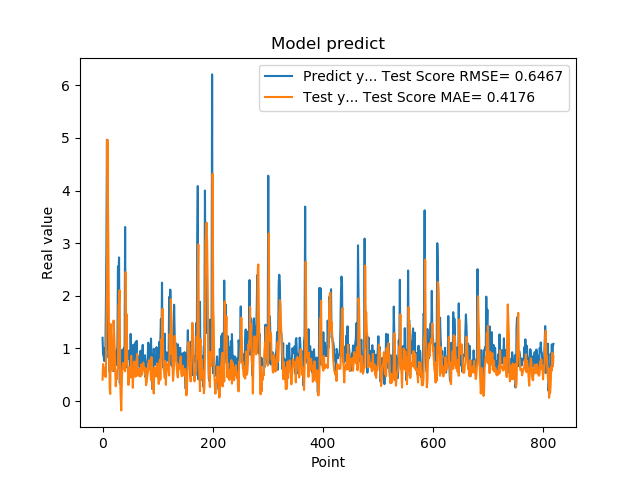

Data behind this chart, as committed beside it:
1.201630949974060059e+00, 4.060239166609125316e-01
8.802530169486999512e-01, 7.015453034446580416e-01
8.531429767608642578e-01, 5.522257078138381736e-01
7.591750025749206543e-01, 6.312887011319512354e-01
1.005007982254028320e+00, 4.747608601419416319e-01
7.687720060348510742e-01, 6.080754454242048856e-01
1.740013241767883301e+00, 4.565660329093955139e-01
2.913533687591552734e+00, 1.319764096944927356e+00
4.963075160980224609e+00, 2.352973675040658907e+00
1.471215128898620605e+00, 4.964190377216554317e+00
1.000648975372314453e+00, 3.542195901456684837e+00
8.220189809799194336e-01, 2.124287509373889549e+00
9.362199902534482643e-01, 9.636259655958951953e-01
5.486897230148315430e-01, 2.318770636616805658e-01
1.111255049705505371e+00, 1.340480852482232588e-01
7.148039937019348145e-01, 1.462530920531306400e+00
1.052167057991027832e+00, 9.043901022382552224e-01
8.955980539321898304e-01, 1.058539640037498453e+00
7.769405245780944824e-01, 5.743090257275629273e-01
5.699509978294372559e-01, 1.006656430238928479e+00
8.244060277938842773e-01, 1.529463045489074746e+00
5.800840258598327637e-01, 1.305736720891715441e+00
9.488009810447691761e-01, 1.033808407227589932e+00
7.918390035629272461e-01, 5.929534682654640232e-01
6.937990188598632812e-01, 2.802176869403578685e-01
6.834830045700073242e-01, 4.900566217223140675e-01
9.433320164680479847e-01, 4.152134768188661118e-01
1.032713770866394043e+00, 5.733772452383225637e-01
2.556216001510620117e+00, 6.387662234084396928e-01
2.464895963668823242e+00, 1.821819552736355652e+00
2.728049993515014204e+00, 1.879266347960887762e+00
3.558506965637206476e-01, 2.106301812809289409e+00
3.262020051479339600e-01, 4.338091210545168552e-01
3.781589865684509277e-01, 5.499314831329688014e-02
6.306380033493041992e-01, -1.785234208039733761e-01
8.854129910469055176e-01, 3.196675433406123146e-01
9.743152856826782227e-01, 6.092433482577762627e-01
7.307389974594116211e-01, 7.240952665102194930e-01
9.521890282630921520e-01, 6.077817868662299672e-01
1.011654973030090332e+00, 6.427333663749459358e-01
7.643579840660095215e-01, 6.927239034564215414e-01
3.306220054626464844e+00, 5.666839381851027646e-01
7.543110251426696777e-01, 2.451373422236071242e+00
1.409499049186706321e+00, 1.257614703512393017e+00
6.401469707489013672e-01, 1.645052092752865125e+00
8.640019893646240234e-01, 6.764382631745934349e-01
8.469420075416564941e-01, 6.501565023124253884e-01
7.976629734039306641e-01, 3.060606700598972885e-01
9.555831551551821068e-01, 5.019778015226340484e-01
9.546210169792175293e-01, 5.824270373953658320e-01
5.251880288124084473e-01, 6.462649529434825180e-01
1.275226235389709695e+00, 4.471907968874019312e-01
8.355640172958374023e-01, 8.581939448063701237e-01
7.640249729156494141e-01, 5.564315549949168105e-01
4.752210080623626154e-01, 5.976925399660493188e-01
7.414129972457885742e-01, 2.514905027039914254e-01
1.069700956344604492e+00, 4.917276305092341260e-01
7.892770171165466309e-01, 7.475516989962887049e-01
6.914690136909484863e-01, 6.324636049967297113e-01
7.093830108642578125e-01, 5.539668165699218605e-01
1.115731000900268555e+00, 4.607343663097451802e-01
... 759 more rows
